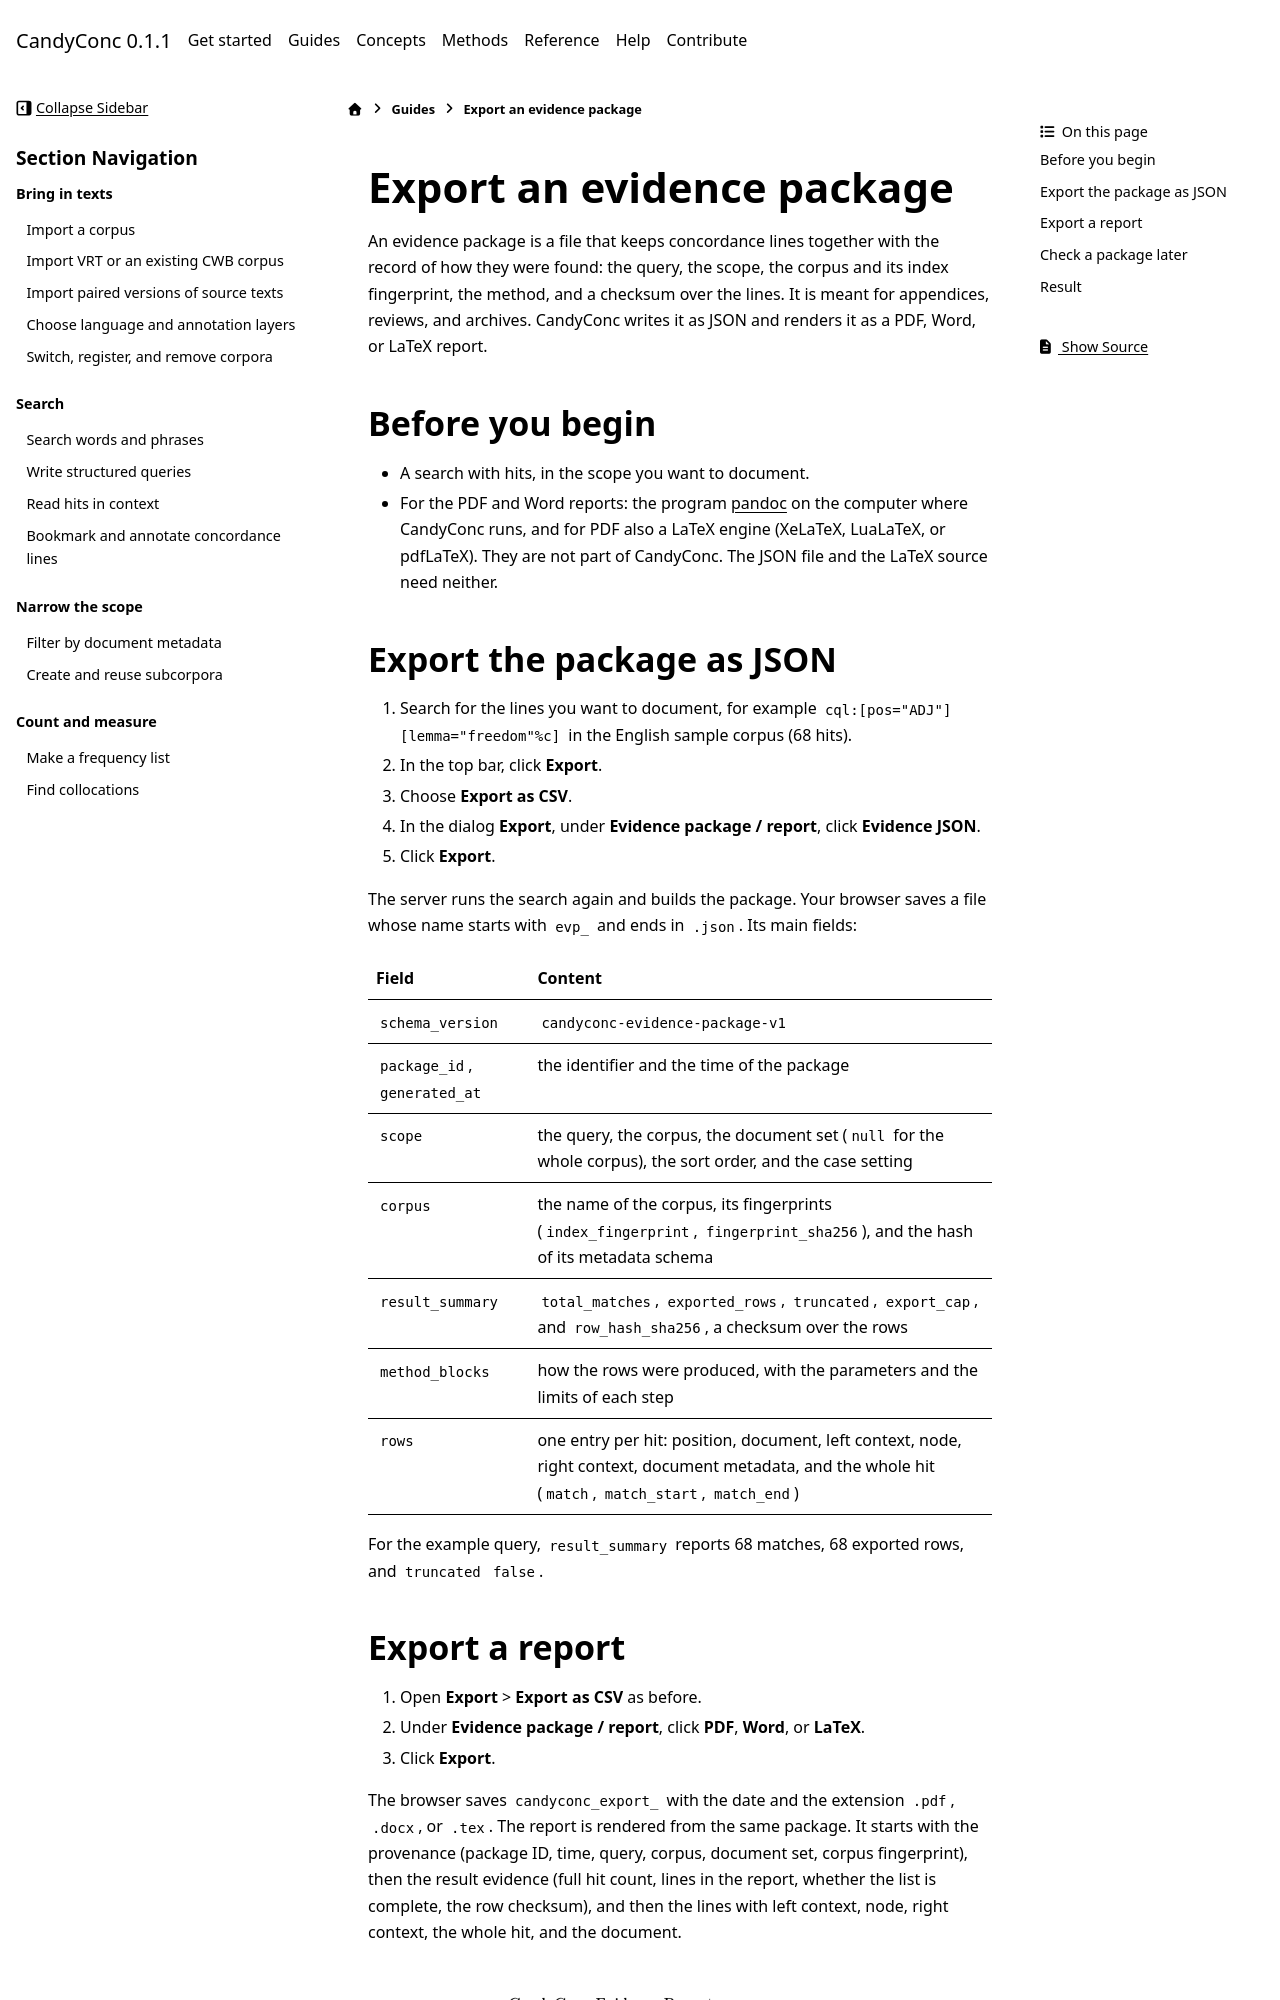

repository: miweru/CandyConc · page: guides/keep-and-share/export-evidence-packages.html · generator: sphinx

# Export an evidence package

An evidence package is a file that keeps concordance lines together with the
record of how they were found: the query, the scope, the corpus and its index
fingerprint, the method, and a checksum over the lines. It is meant for
appendices, reviews, and archives. CandyConc writes it as JSON and renders it
as a PDF, Word, or LaTeX report.

## Before you begin

- A search with hits, in the scope you want to document.
- For the PDF and Word reports: the program [pandoc](https://pandoc.org/) on
  the computer where CandyConc runs, and for PDF also a LaTeX engine
  (XeLaTeX, LuaLaTeX, or pdfLaTeX). They are not part of CandyConc. The JSON
  file and the LaTeX source need neither.

## Export the package as JSON

1. Search for the lines you want to document, for example
   `cql:[pos="ADJ"] [lemma="freedom"%c]` in the English sample corpus
   (68 hits).
2. In the top bar, click **Export**.
3. Choose **Export as CSV**.
4. In the dialog **Export**, under **Evidence package / report**, click
   **Evidence JSON**.
5. Click **Export**.

The server runs the search again and builds the package. Your browser saves
a file whose name starts with `evp_` and ends in `.json`. Its main fields:

| Field | Content |
| --- | --- |
| `schema_version` | `candyconc-evidence-package-v1` |
| `package_id`, `generated_at` | the identifier and the time of the package |
| `scope` | the query, the corpus, the document set (`null` for the whole corpus), the sort order, and the case setting |
| `corpus` | the name of the corpus, its fingerprints (`index_fingerprint`, `fingerprint_sha256`), and the hash of its metadata schema |
| `result_summary` | `total_matches`, `exported_rows`, `truncated`, `export_cap`, and `row_hash_sha256`, a checksum over the rows |
| `method_blocks` | how the rows were produced, with the parameters and the limits of each step |
| `rows` | one entry per hit: position, document, left context, node, right context, document metadata, and the whole hit (`match`, `match_start`, `match_end`) |

For the example query, `result_summary` reports 68 matches, 68 exported
rows, and `truncated` `false`.
